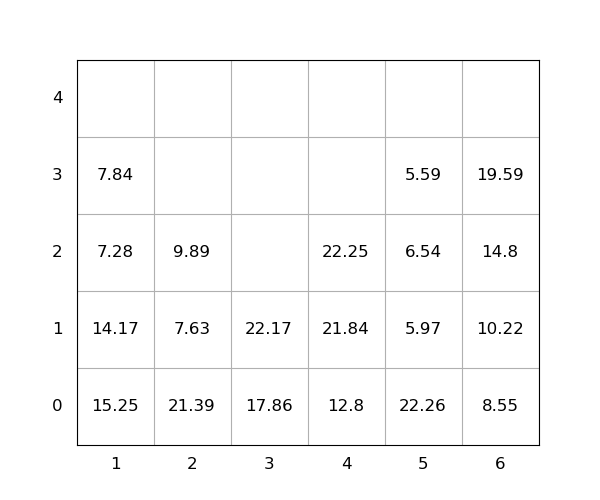

The file beside this chart, header and first rows:
idx, loc_x, loc_y, loc_z, weight, group, score, seq, reloc, size(ft)
1, 3, 0, 0, 17.86, 0, 17.86, 0, 0, 20
2, 2, 0, 0, 21.39, 0, 21.39, 0, 1.0, 20
3, 2, 0, 1, 7.63, 0, 7.63, 0, 1.0, 20
4, 1, 0, 0, 15.25, 0, 15.25, 0, 1.0, 20
5, 5, 0, 0, 22.26, 0, 22.26, 0, 1.0, 20
6, 5, 0, 1, 5.97, 0, 5.97, 0, 1.0, 20
7, 4, 0, 0, 12.8, 0, 12.8, 0, 0, 20
8, 2, 0, 2, 9.89, 0, 9.89, 0, 1.0, 20
9, 1, 0, 1, 14.17, 0, 14.17, 0, 1.0, 20
10, 5, 0, 2, 6.54, 0, 6.54, 0, 1.0, 20
11, 3, 0, 1, 22.17, 0, 22.17, 1, 0, 20
12, 6, 0, 0, 8.55, 0, 8.55, 2, 0, 20
13, 4, 0, 1, 21.84, 0, 21.84, 3, 0, 20
14, 6, 0, 1, 10.22, 0, 10.22, 4, 0, 20
15, 6, 0, 2, 14.8, 0, 14.8, 5, 0, 20
16, 1, 0, 2, 7.28, 0, 7.28, 6, 1, 20
17, 4, 0, 2, 22.25, 0, 22.25, 7, 0, 20
18, 1, 0, 3, 7.84, 0, 7.84, 8, 1, 20
19, 5, 0, 3, 5.59, 0, 5.59, 9, 1.0, 20
20, 6, 0, 3, 19.59, 0, 19.59, 10, 0, 20
